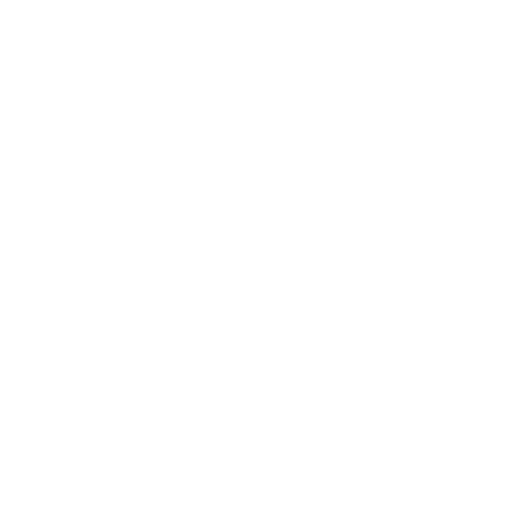
t = 0.00 s
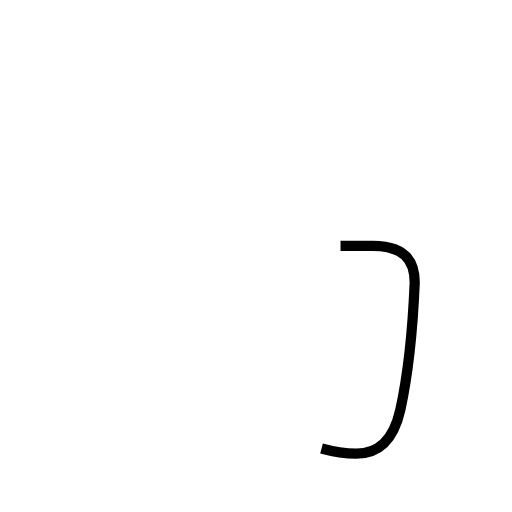
t = 0.96 s
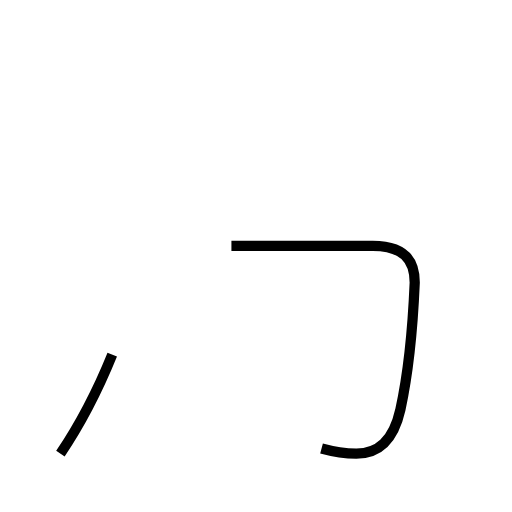
t = 1.61 s
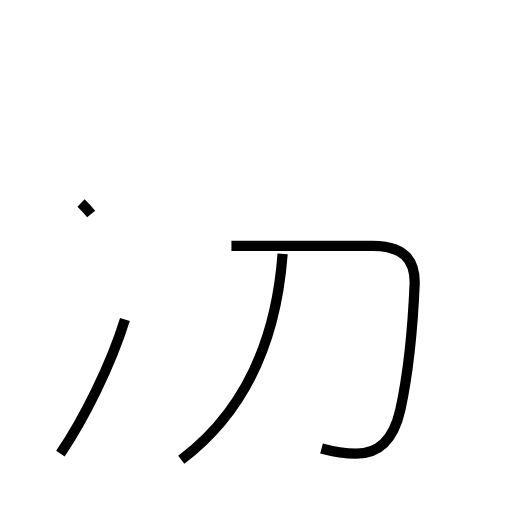
t = 2.46 s
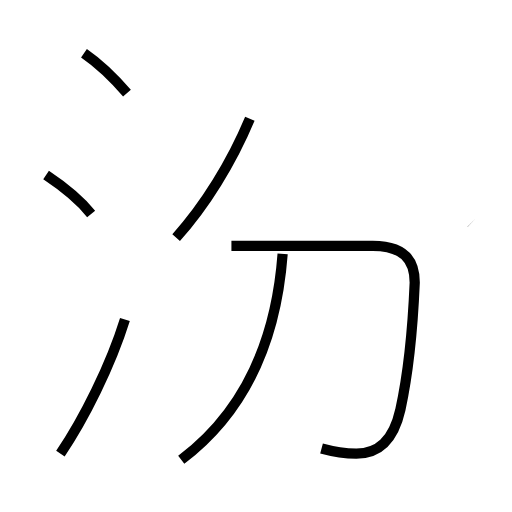
t = 3.17 s
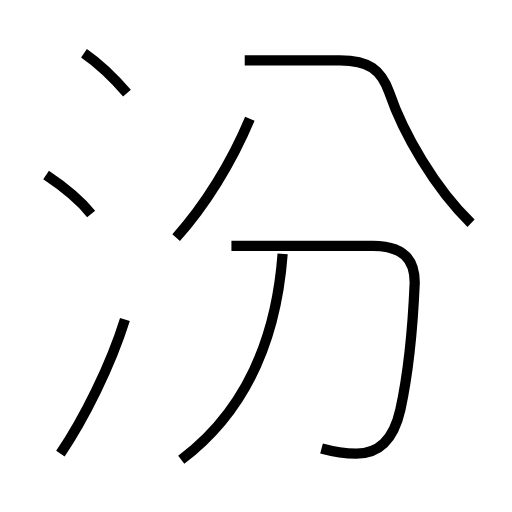
t = 4.09 s

The animated SVG that drew these frames (rendered in a browser with its animation timeline set to each time). Animation: 7 SMIL elements (animate=7); one cycle of 4.09 s.

<?xml version='1.0' encoding='utf-8'?>
<svg viewBox="0.0 -6.0 50.0 50.0" version="1.1" xmlns="http://www.w3.org/2000/svg"><rect x="-1000" y="-1000" width="2000" height="2000" stroke="white" fill="white" /><g style="fill:none;stroke:#000000;stroke-width:1"><path d="M 31.4 -0.2 C 32.5 0.1 33.6 0.3 34.8 0.3 C 36.9 0.3 38.4 -0.9 39.1 -4.0 C 39.8 -7.2 40.3 -11.7 40.5 -16.4 C 40.5 -18.7 39.3 -20.0 36.4 -20.0 L 22.6 -20.0 " transform="translate(0.0 38.0)" stroke-dasharray="42.674871328078936" stroke-dashoffset="42.674871328078936"><animate attributeName="stroke-dashoffset" from="42.674871328078936" to="0" dur="1.2802461398423681s" begin="0s" fill="freeze" /></path><path d="M 5.9 0.3 C 8.2 -3.1 10.8 -8.3 12.2 -12.8 " transform="translate(0.0 38.0)" stroke-dasharray="14.580738517150582" stroke-dashoffset="14.580738517150582"><animate attributeName="stroke-dashoffset" from="14.580738517150582" to="0" dur="0.43742215551451746s" begin="1.2802461398423681s" fill="freeze" /></path><path d="M 17.7 0.9 C 23.4 -3.4 26.9 -9.8 27.6 -19.2 " transform="translate(0.0 38.0)" stroke-dasharray="23.147644287479192" stroke-dashoffset="23.147644287479192"><animate attributeName="stroke-dashoffset" from="23.147644287479192" to="0" dur="0.6944293286243758s" begin="1.7176682953568856s" fill="freeze" /></path><path d="M 8.9 -23.1 C 7.7 -24.6 5.7 -26.1 4.5 -26.9 " transform="translate(0.0 38.0)" stroke-dasharray="5.8336786267192275" stroke-dashoffset="5.8336786267192275"><animate attributeName="stroke-dashoffset" from="5.8336786267192275" to="0" dur="0.1750103588015768s" begin="2.4120976239812615s" fill="freeze" /></path><path d="M 12.4 -34.9 C 11.2 -36.3 9.5 -37.9 8.2 -38.8 " transform="translate(0.0 38.0)" stroke-dasharray="5.744494932853801" stroke-dashoffset="5.744494932853801"><animate attributeName="stroke-dashoffset" from="5.744494932853801" to="0" dur="0.17233484798561402s" begin="2.5871079827828383s" fill="freeze" /></path><path d="M 17.2 -20.8 C 20.0 -23.9 22.6 -28.1 24.4 -32.4 " transform="translate(0.0 38.0)" stroke-dasharray="13.714136021401467" stroke-dashoffset="13.714136021401467"><animate attributeName="stroke-dashoffset" from="13.714136021401467" to="0" dur="0.411424080642044s" begin="2.759442830768452s" fill="freeze" /></path><path d="M 46.0 -22.2 C 42.5 -25.6 39.4 -30.9 38.0 -35.0 C 37.2 -37.2 36.0 -38.1 33.2 -38.1 L 23.9 -38.1" transform="translate(0.0 38.0)" stroke-dasharray="30.736731464657677" stroke-dashoffset="30.736731464657677"><animate attributeName="stroke-dashoffset" from="30.736731464657677" to="0" dur="0.9221019439397302s" begin="3.170866911410496s" fill="freeze" /></path></g></svg>
